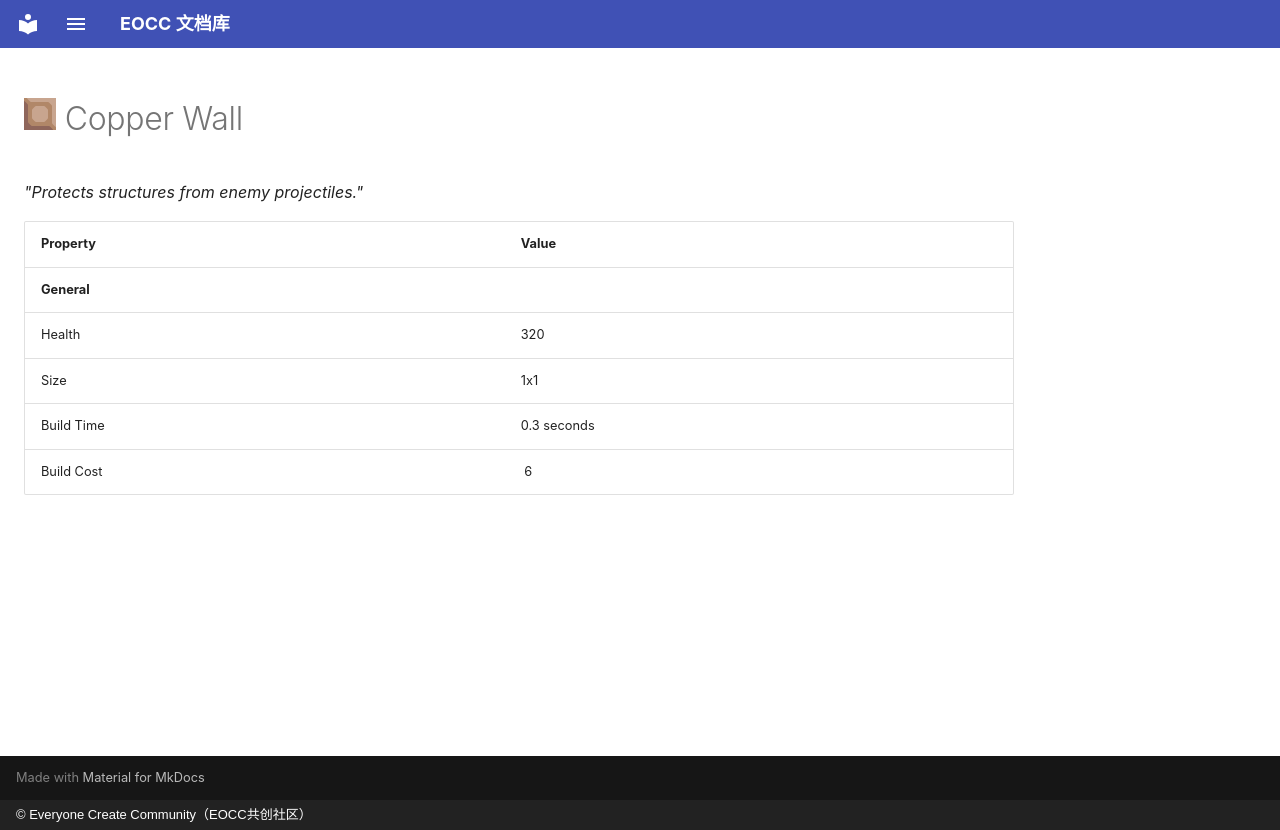

repository: eoccc/eoccc.github.io · page: wiki/mindustry/en/content/blocks/defense/216-copper-wall/index.html · generator: mkdocs · copyright: © Everyone Create Community（EOCC共创社区）

# <img src="../../../../../../../ext/img/mindustry/block-copper-wall-ui.png" alt=""> Copper Wall

*"Protects structures from enemy projectiles."*

| Property | Value |
|---|---|
| **General** |  |
| Health | 320 |
| Size | 1x1 |
| Build Time | 0.3  seconds |
| Build Cost | [<img src="../../../../../../../ext/img/mindustry/item-copper.png" alt="">](/wiki/content/items/0-copper) 6 |
